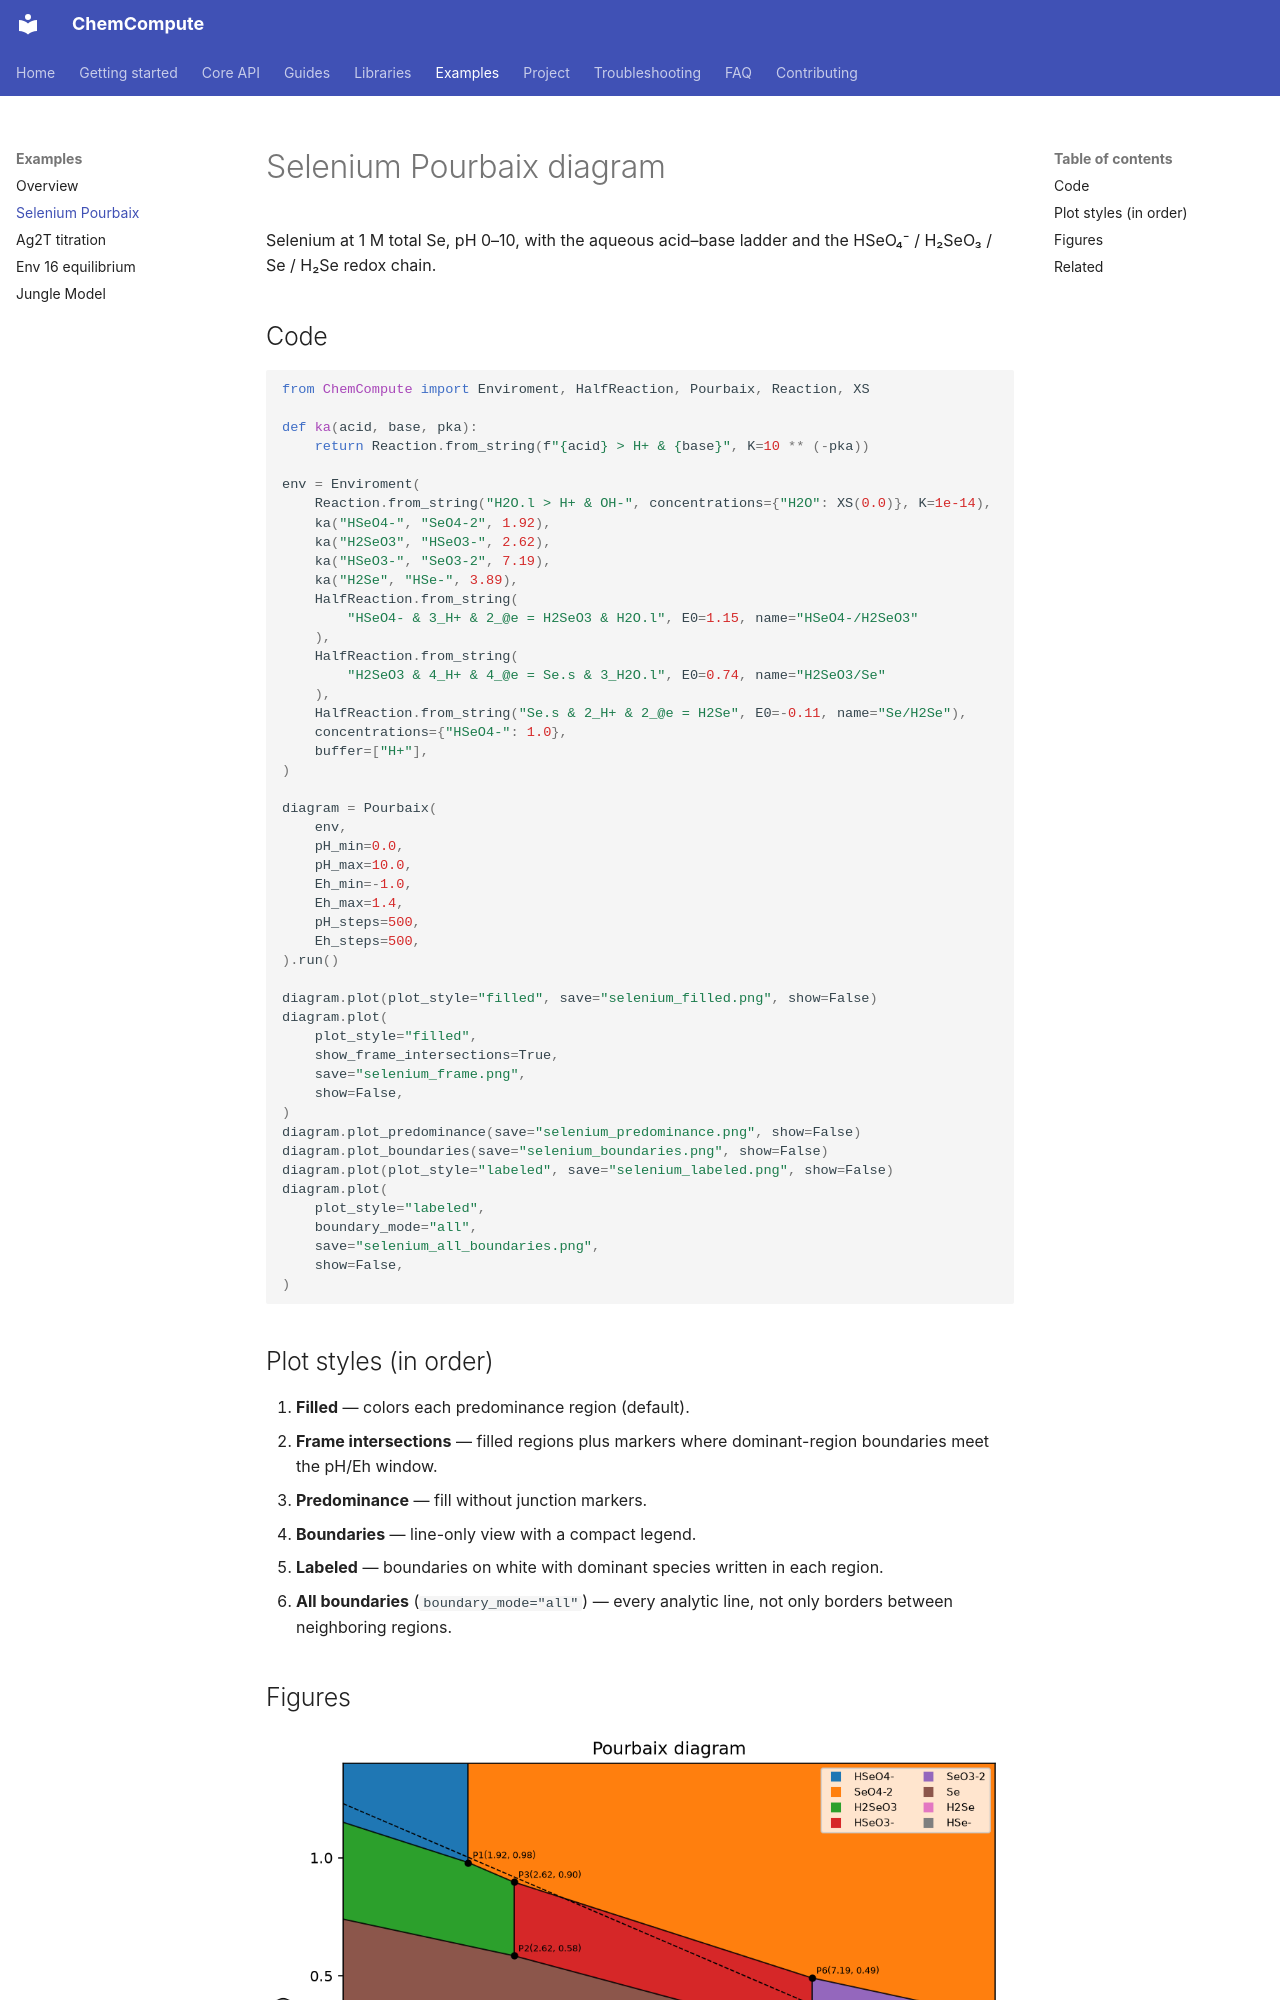

repository: MohammadKeifari/ChemCompute · page: examples/selenium-pourbaix/index.html · generator: mkdocs

# Selenium Pourbaix diagram

Selenium at 1 M total Se, pH 0–10, with the aqueous acid–base ladder and the HSeO₄⁻ / H₂SeO₃ / Se / H₂Se redox chain.

## Code

```python
from ChemCompute import Enviroment, HalfReaction, Pourbaix, Reaction, XS

def ka(acid, base, pka):
    return Reaction.from_string(f"{acid} > H+ & {base}", K=10 ** (-pka))
